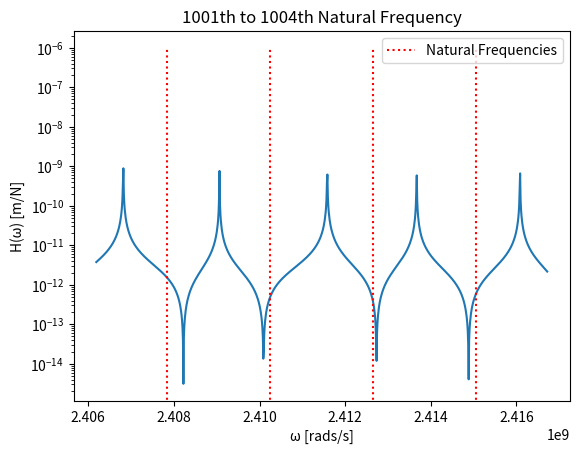

Write Python code to recreate this figure.
import numpy as np
import matplotlib.pyplot as plt

rho = 2700  # Bar's density
E = 70e9 # Bar's Young Modulos
# rho = 7850  # Bar's density
# E = 210e9 # Bar's Young Modulos


# Fist case - 1 element bar

L = 0.3 # Bar length

r = 0.0125 # Bar's radio

A = np.pi*(r**2) # Area

rho = rho*A

c_0 = np.sqrt(E/rho) # Bar's propagation velocity

M = rho*A*L # Bar's mass

I = 0.5*M*r**2 # Moment of inertia

N = 1000

# Elementary length
L_1 = 0.150
L_2 = 0.03
L_3 = 0.120

#Elementay Young Modulus 
E_1 = E
E_2 = 0.5*E
E_3 = E

#Elementay C_0
c_1 = np.sqrt(E_1/rho)
c_2 = np.sqrt(E_2/rho)
c_3 = np.sqrt(E_3/rho)

def alpha(L, E, c, omega):
  k = omega/c
  aux = E*A/L * ((1j*k*L)/(1-np.exp(-2*1j*k*L)))
  return aux

def beta(L, c, omega):
  k = omega/c
  aux = 1 + np.exp(-2*1j*k*L)
  return aux

def gamma(L, c, omega):
  k = omega/c
  aux = -2*np.exp(-1j*k*L)
  return aux

# Question 6A

# def H(w): # Calculates H for given angular frequency

#     k = w/c_0 # wave number

#     h = 1/((E*A*1j*k/(1-np.exp(-1j*2*k*L)))*(1+np.exp(-1j*2*k*L)))

#     # h = (1-np.exp(-1j*2*k*L))*(1+np.exp(-1j*2*k*L)))/(E*A*1j*k)

#     return h

# Question 6B

def H(w): # Calculates H for given angular frequency



    beta0 = beta(L_1, c_1, w)
    alpha0 = alpha(L_1, E_1, c_1, w)
    gamma0 = gamma(L_1, c_1, w)

    beta1 = beta(L_2, c_2, w)
    alpha1 = alpha(L_2, E_2, c_2, w)
    gamma1 = gamma(L_2, c_2, w)

    beta2 = beta(L_3, c_3, w)
    alpha2 = alpha(L_3, E_3, c_3, w)
    gamma2 = gamma(L_3, c_3, w)

    h = (alpha0*alpha1*beta0*beta1 + alpha0*alpha2*beta0*beta2 + alpha1**2*beta1**2 - alpha1**2*gamma1**2 + alpha1*alpha2*beta1*beta2)/(alpha0*alpha1*alpha2*beta0*beta1*beta2 + alpha0*alpha2**2*beta0*beta2**2 - alpha0*alpha2**2*beta0*gamma2**2 + alpha1**2*alpha2*beta1**2*beta2 - alpha1**2*alpha2*beta2*gamma1**2 + alpha1*alpha2**2*beta1*beta2**2 - alpha1*alpha2**2*beta1*gamma2**2)


    return h

H_w = np.zeros(4) # Stores H_2 for given u_w omega
H_w_plus = np.zeros(N)


w = np.zeros(4) # Stores the frequencies
w_plus = np.zeros(N) # Stores the frequencies

def w_n(n): # Calculates the n natural frequency

    # w = (n/(2*L))*np.sqrt(E/rho)*2*np.pi

    w = (2*n - 1)*np.pi*c_0/(2*L)

    return w

n = [1001,1002,1003,1004]
# n = [1,2,3,4]

for i in range(4):
    w[i] = w_n(n[i])

print('Omega:', w)

for i in range(4):
    H_w[i] = np.abs(H(w[i]))

w_plus = np.linspace(w[0]*(1-6.87e-4), w[-1]*(1+6.87e-4),N)
# w_plus = np.linspace(w[0]*(1-9.7e-1), w[-1]*(1+6.87e-4),N)

for i in range(len(H_w_plus)):
    H_w_plus[i] = np.abs(H(w_plus[i]))

# title = str('1st to 4th Natural Frequency')
title = str('1001th to 1004th Natural Frequency')
plt.figure(title)
plt.plot(w_plus, H_w_plus)
# plt.scatter(w, H_w, color = 'green')
plt.vlines(w, ymin=0, ymax=10E-7, color = 'red', linestyles='dotted', label = 'Natural Frequencies')
plt.yscale('log')
plt.xlabel('\u03C9 [rads/s]')
plt.ylabel('H(\u03C9) [m/N]')
plt.legend()
plt.title(title)
plt.show()